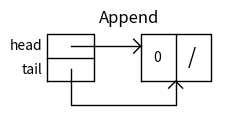
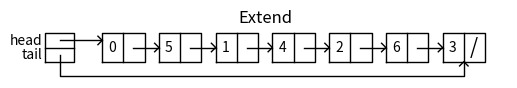
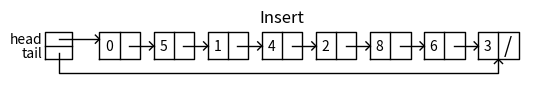

Python code for these plots, in order: (Note: this script raises an exception after producing the figures.)
"""
[redacted]
[redacted]
[redacted]
@Assignment: Lab 3
"""

import matplotlib.pyplot as plt
import math
import time

class ListNode:
    # Constructor
    def __init__(self, data, next=None):
        self.data = data
        self.next = next

class List:
    # Constructor
    def __init__(self,head = None,tail = None):
        self.head = head
        self.tail = tail

    def print(self):
        t = self.head
        while t is not None:
            print(t.data,end=' ')
            t = t.next
        print()
#---------------------------------------------
#PROBLEM 1
    def append(self,x):
        #adds a node to the element after the tail of list
        if self.head is None: #List is empty
            self.head = ListNode(x)
            self.tail = self.head
        else:
            self.tail.next = ListNode(x)
            self.tail = self.tail.next
        
#----------------------------------------
#PROBLEM 2
    def extend(self,python_list):
        #appends all the set of numbers in the given list 
        for d in python_list:
            self.append(d)
#---------------------------------------
    def length(self):
        if self.head is None:
            return
        length = 0
        tempL1 = self.head
        
        while tempL1 != None:
            length += 1
            tempL1 = tempL1.next
        return length
        
#--------------------------------
#PROBLEM 3
    def insert(self,i,x):
        if self.head is None:
            return None
        if self.length() < i:
            raise ValueError('Index out of Bounds')
        tempL1 = self.head
        if i == 0:
            self.head = ListNode(x,self.head.next)
        else:
            while i > 1:
                tempL1 = tempL1.next
                i -= 1
            tempL1.next = ListNode(x,tempL1.next)
            if tempL1.next.next is None:
                self.tail = tempL1.next
        
            
#------------------------------------------------------
#PROBLEM 4
    def remove(self,x):
        #iterate through list until it finds x in list
        if self.head == None: # if head reference is empty
            return ValueError
        if self.head.data == x: # if head data == x set head to next
             self.head = self.head.next
             return
        tempL1 = L1.head
        #iterate until it finds the x value in the list, and if there is none, return valueError
        while tempL1.next.data != x:
            if tempL1.next == None:
                return ValueError
            tempL1 = tempL1.next
        tempL1.next = tempL1.next.next
#--------------------------------------
# PROBLEM 5
    def pop(self,i = math.inf): # removes the element at index i, or if no index given
        # removes the last element
        
        if self.head == None: # if list is empty retur
            return
        tempL1 = self.head
            #if optional parameter is not used
        # remove the last node and return its value
        if i == math.inf:
            while tempL1.next.next != None:
                tempL1 = tempL1.next
            save_val = tempL1.next.data
            self.tail = tempL1
            tempL1.next = None
            
            return save_val
        else:
        # if optional parameter is used iter until index
            while i != 1 and tempL1.next != None:
                tempL1 = tempL1.next
                i = i - 1
            if i != 1 and tempL1.next == None: # if we reach None or index 1, then the pop value
                                                # is out of index
                return ValueError
            save_val = tempL1.next.data
            tempL1.next = tempL1.next.next # remove the node index in the array and return its value
            return save_val
            
#-----------------------------------
#PROBLEM 6
    def clear(self):
        # clear the whole list
        self.head = None
        self.tail = None
#------------------------------------
#PROBLEM 7
    def index(self,i,firstBounds = 0,secondBounds = math.inf):
        if self.head == None:
            return
        # iterate through the given indexes firstBounds and SecondBounds
        # and search for value of i in the range and return the index starting from firstBounds
        tempL1 = self.head
        currIndex = 0
        iterLength = secondBounds - firstBounds #length of beginning  to the starting index
        
        while tempL1 != None and currIndex != iterLength:
            #iterate to iterlength index
            while tempL1 != None and firstBounds != 0:
                tempL1 = tempL1.next
                firstBounds -= 1
            # start searching for the num i in the range of indices provided
            if tempL1.data == i:
                return currIndex 
            tempL1 = tempL1.next
            currIndex += 1
        # if number was not there, then return a ValueError
        if tempL1 == None or currIndex == iterLength:
             return ValueError 
#----------------------------------------------------------
#PROBLEM 8
    def count(self,x):
        #counts the number of times num x appears in the list
        count = 0
        if self.head == None: # if head reference is empty
            return
        tempL1 = self.head
        
        #run through list and increment count is x is in the current node
        while tempL1 != None:
            if tempL1.data == x:
                count += 1
            tempL1 = tempL1.next
        return count
#-------------------------------------
#PROBLEM 9
    def sort(self):
        # if the the head reference is empty return None
        if self.head == None:
            return None
        if self.head.next == None: # if there is only one element, return the list
            return self 
        # create a native list and append all the elements from the linked list
        dataList = []
        tempL1 = self.head
        
        while tempL1 != None:
            dataList.append(tempL1.data)
            tempL1 = tempL1.next
        # sort the python list
        dataList.sort()
        tempL1 = self.head
        # replace all the elements in the linked list with the new sorted elements
        while tempL1 != None:
            tempL1.data = dataList.pop(0)
            tempL1 = tempL1.next
        
        
#--------------------------------------
#PROBLEM 10
    def reverse(self):
        if self.head == None: # head reference is None
            return
        # append all the elements in the linked list into a python native list
        tempL1 = self.head
        dataList = []
        
        while tempL1 != None:
            dataList.append(tempL1.data)
            tempL1 = tempL1.next
        # set each of the data in the linked list equal to the popped item in the native list
        tempL1 = self.head
        while tempL1 != None:
            tempL1.data = dataList.pop()
            tempL1 = tempL1.next
        
    
#------------------------------------
#PROBLEM 11
    def copy(self):
        if self.head == None: # if head reference None
            return
        tempL1 = self.head
        ListCopy = List() # create new empty list
        # append the old data to the new list(creating a new node)
        while tempL1 != None:
            ListCopy.append(tempL1.data)
            tempL1 = tempL1.next
        # return the newly created copy
        return ListCopy
#----------------------------------------

    def _rectangle(self,x0,y0,dx,dy):
        # Returns the coordinates of the corners of a rectangle
        # with bottom-left corner (x0,y0), dx width and dy height
        x = [x0,x0+dx,x0+dx,x0,x0]
        y = [y0,y0,y0+dy,y0+dy,y0]
        return x,y

    def draw(self,figure_name=' '):
        # Assumes the list contains no loops
        fig, ax = plt.subplots()
        x, y = self._rectangle(0,0,20,20)
        ax.plot(x,y,linewidth=1,color='k')
        ax.plot([0,20],[10,10],linewidth=1,color='k')
        ax.text(-2,15, 'head', size=10,ha="right", va="center")
        ax.text(-2,5, 'tail', size=10,ha="right", va="center")
        t = self.head
        x0 = 40
        while t !=None:
            x, y = self._rectangle(x0,0,30,20)
            ax.plot(x,y,linewidth=1,color='k')
            ax.plot([x0+15,x0+15],[0,20],linewidth=1,color='k')
            ax.text(x0+7,10, str(t.data), size=10,ha="center", va="center")
            if t.next == None:
                ax.text(x0+22,10, '/', size=15,ha="center", va="center")
            else:
                ax.plot([x0+22,x0+40],[10,10],linewidth=1,color='k')
                ax.plot([x0+37,x0+40,x0+37],[7,10,13],linewidth=1,color='k')
            t = t.next
            x0 = x0+40
        if self.head == None:
            ax.text(12,15, '/', size=10,ha="center", va="center")
        else:
            ax.plot([10,40],[15,15],linewidth=1,color='k')
            ax.plot([37,40,37],[12,15,18],linewidth=1,color='k')

        if self.tail == None:
            ax.text(12,5, '/', size=10,ha="center", va="center")
        else:
            xt = 40
            t = self.head
            while t!= self.tail:
                t = t.next
                xt+=40
            ax.plot([10,10,xt+15,xt+15],[5,-10,-10,0],linewidth=1,color='k')
            ax.plot([xt+12,xt+15,xt+18],[-3,0,-3],linewidth=1,color='k')

        ax.set_title(figure_name)
        ax.set_aspect(1.0)
        ax.axis('off')
        fig.set_size_inches(1.2*(x0+200)/fig.get_dpi(),100/fig.get_dpi())
        plt.show()

if __name__ == "__main__":
    # It won't execute when this file is imported
    plt.close('all')
    L1 = List()
    # APPEND 1
    start_time = time.time_ns()
    L1.append(0)
    end_time = time.time_ns()
    print('Append Total Process Time: %10.20f' % (end_time - start_time))
    L1.draw('Append')
    # EXTEND 2
    start_time = time.time_ns()
    L1.extend([5,1,4,2,6,3])
    end_time = time.time_ns()
    print('Extend Total Process Time: %10.25f' % (end_time - start_time))
    L1.draw('Extend')
    # INSERT 3
    start_time = time.time_ns()
    L1.insert(5,8)
    end_time = time.time_ns()
    print('Insert Total Process Time: %10.25f' % (end_time - start_time))
    L1.draw('Insert')
    # REMOVE 4
    start_time = time.time_ns()
    L1.remove(4)
    end_time = process_time()
    print('Remove Total Process Time: %10.25f' % (end_time - start_time))
    L1.draw('Remove')
    # POP 5a
    start_time = time.time_ns()
    print(L1.pop(2))
    end_time = time.time_ns()
    print('Pop Total Process Time: %10.25f' % (end_time - start_time))
    L1.draw('Pop a')
    # POP 5b
    start_time = time.time_ns()
    print(L1.pop())
    end_time = time.time_ns()
    print('Pop Total Process Time: %10.25f' % (end_time - start_time))
    L1.draw('Pop b')
    # CLEAR 6
    start_time = time.time_ns()
    L1.clear()
    end_time = time.time_ns()
    print('Clear Total Process Time: %10.25f' % (end_time - start_time))
    L1.draw('Clear')
    #-------------------------
    L1.extend([5,1,4,2,6,8,4])
    L1.draw('Current List')
    #------------------------
    # INDEX 7a
    start_time = time.time_ns()
    print(L1.index(2))
    end_time = time.time_ns()
    print('Index Total Process Time: %10.25f' % (end_time - start_time))
    # INDEX 7b
    start_time = time.time_ns()
    print(L1.index(6,2,5))
    end_time = time.time_ns()
    print('Index From Total Process Time: %10.25f' % (end_time - start_time))
    #COUNT 8
    start_time = time.time_ns()
    print(L1.count(4))
    end_time = time.time_ns()
    print('Count Total Process Time: %10.25f' % (end_time - start_time))
    # SORT 9
    start_time = time.time_ns()
    L1.sort()
    end_time = time.time_ns()
    print('Sort Total Process Time: %10.25f' % (end_time - start_time))
    L1.draw('Sorted List')
    # REVERSE 10
    start_time = time.time_ns()
    L1.reverse()
    end_time = time.time_ns()
    print('Reverse Total Process Time: %10.21f' % (end_time - start_time))
    L1.draw('Reversed List')
    # COPY 11
    print('Memory Allocation L1:',L1)
    L1.print()
    print('Memory Allocation L1 Copy:',L1.copy())
    L1.copy().print()



